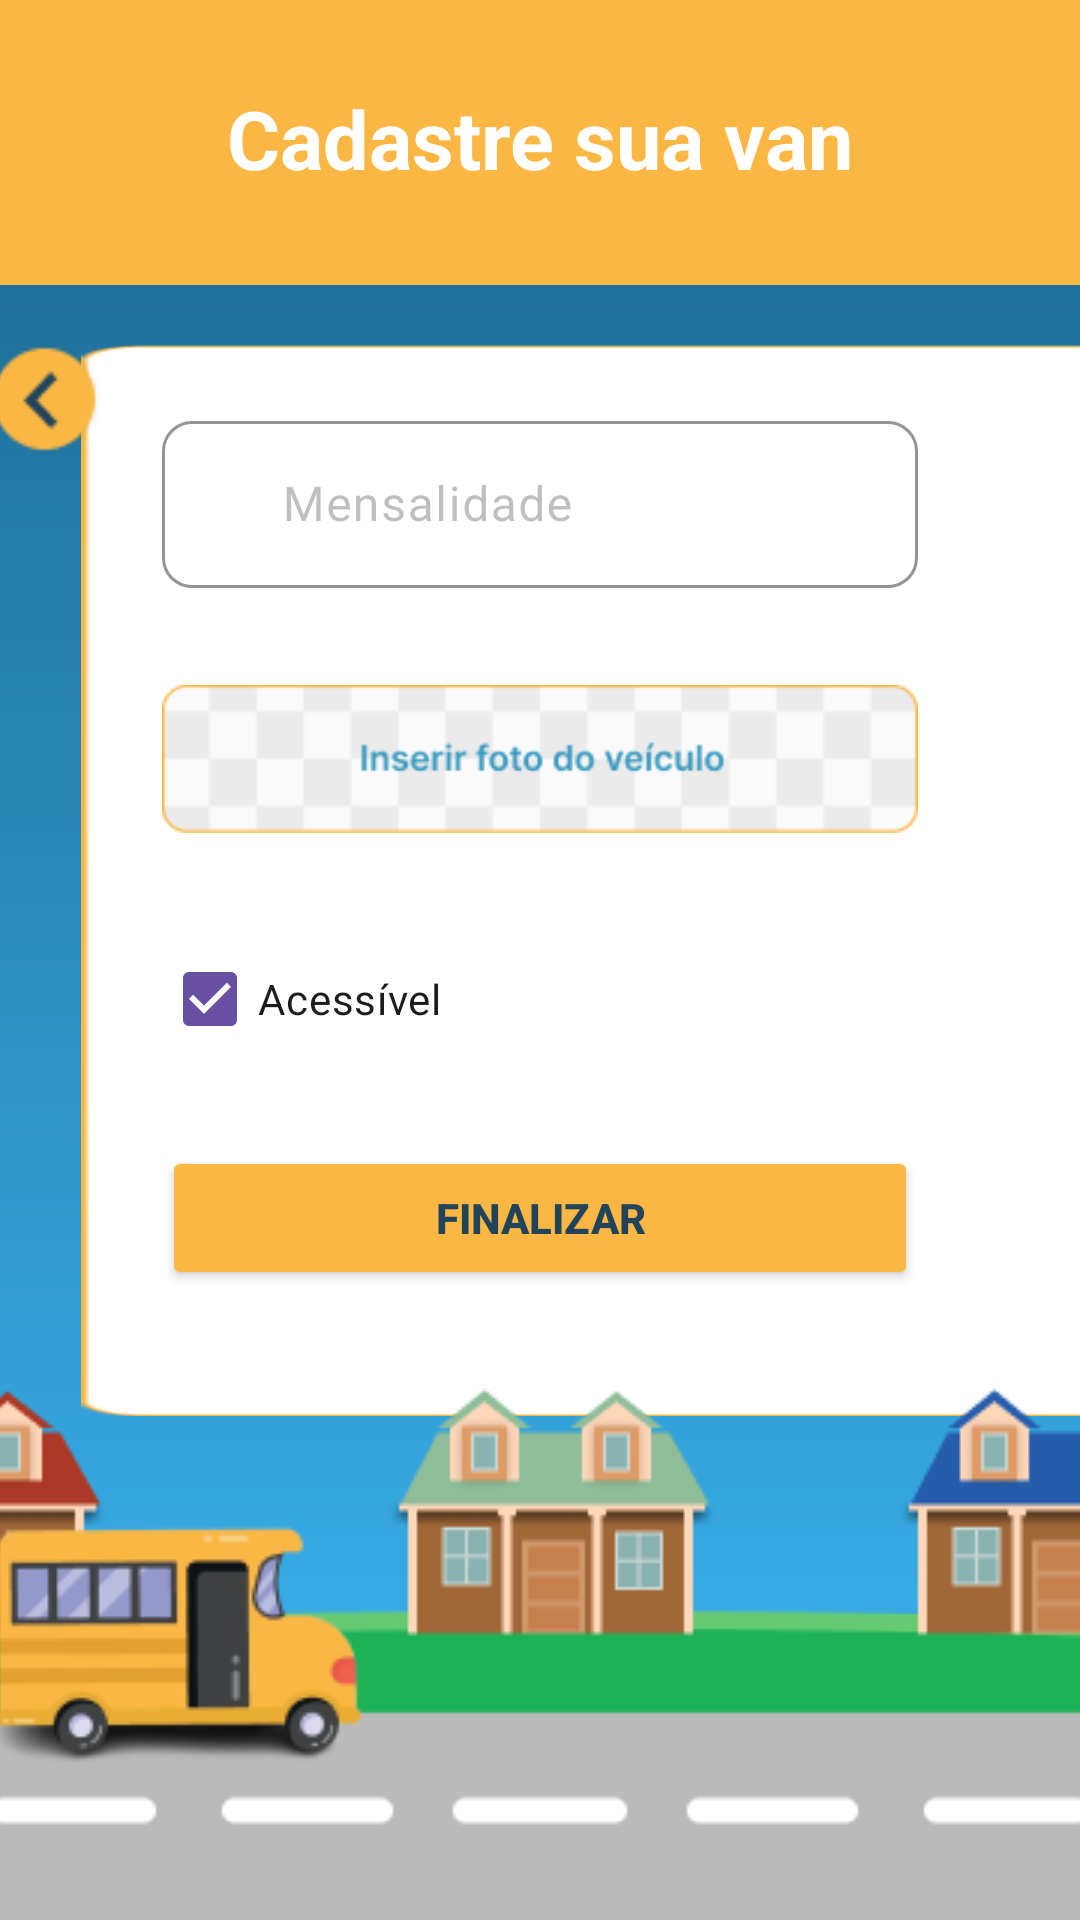

The Android layout XML behind this screen, and the referenced resources:
<!-- AndroidManifest.xml: application theme Theme.ConnectVans -->
<!-- res/layout/activity_sign_in_van_continued.xml -->
<?xml version="1.0" encoding="utf-8"?>
<androidx.constraintlayout.widget.ConstraintLayout xmlns:android="http://schemas.android.com/apk/res/android"
    xmlns:app="http://schemas.android.com/apk/res-auto"
    xmlns:tools="http://schemas.android.com/tools"
    android:id="@+id/main"
    android:layout_width="match_parent"
    android:layout_height="match_parent"
    android:background="@drawable/gradient"
    tools:context=".van.SignInVanContinued">

    <ImageView
        android:id="@+id/background"
        android:layout_width="0dp"
        android:layout_height="95dp"
        android:scaleType="centerCrop"
        app:layout_constraintEnd_toEndOf="parent"
        app:layout_constraintHorizontal_bias="0.0"
        app:layout_constraintStart_toStartOf="parent"
        app:layout_constraintTop_toTopOf="parent"
        app:srcCompat="@drawable/retangulo_laranja" />

    <TextView
        android:id="@+id/textView5"
        android:layout_width="wrap_content"
        android:layout_height="wrap_content"
        android:layout_marginTop="28dp"
        android:text="Cadastre sua van"
        android:textColor="@color/white"
        android:textSize="27sp"
        android:textStyle="bold"
        app:layout_constraintEnd_toEndOf="parent"
        app:layout_constraintStart_toStartOf="parent"
        app:layout_constraintTop_toTopOf="parent" />

    <ImageView
        android:id="@+id/imageView12"
        android:layout_width="739dp"
        android:layout_height="357dp"
        android:layout_marginStart="27dp"
        android:layout_marginTop="20dp"
        android:layout_marginEnd="27dp"
        android:scaleType="fitXY"
        app:layout_constraintEnd_toEndOf="parent"
        app:layout_constraintHorizontal_bias="0.0"
        app:layout_constraintStart_toStartOf="parent"
        app:layout_constraintTop_toBottomOf="@+id/background"
        app:srcCompat="@drawable/retanbranco" />

    <ImageView
        android:id="@+id/btnGoBack"
        android:layout_width="wrap_content"
        android:layout_height="wrap_content"
        android:layout_marginStart="5dp"
        android:layout_marginTop="112dp"
        android:layout_marginEnd="3dp"
        app:layout_constraintEnd_toStartOf="@+id/imageView12"
        app:layout_constraintStart_toStartOf="parent"
        app:layout_constraintTop_toTopOf="parent"
        app:srcCompat="@drawable/btngoback" />

    <ImageView
        android:id="@+id/imageView6"
        android:layout_width="0dp"
        android:layout_height="wrap_content"
        android:scaleType="centerCrop"
        app:layout_constraintBottom_toBottomOf="parent"
        app:layout_constraintEnd_toEndOf="parent"
        app:layout_constraintStart_toStartOf="parent"
        app:srcCompat="@drawable/group_254" />

    <com.google.android.material.textfield.TextInputLayout
        android:id="@+id/textInputLayout13"
        style="@style/form"
        android:layout_width="0dp"
        android:layout_height="wrap_content"
        android:layout_marginStart="54dp"
        android:layout_marginTop="20dp"
        android:layout_marginEnd="54dp"
        android:hint="Mensalidade"
        app:boxCornerRadiusBottomStart="10dp"
        app:layout_constraintEnd_toEndOf="parent"
        app:layout_constraintHorizontal_bias="0.0"
        app:layout_constraintStart_toStartOf="parent"
        app:layout_constraintTop_toTopOf="@+id/imageView12"
        app:startIconDrawable="@drawable/baseline_attach_money_24">

        <com.google.android.material.textfield.TextInputEditText
            android:layout_width="match_parent"
            android:layout_height="wrap_content"
            android:cursorVisible="true"
            android:inputType="text|textAutoComplete"
            android:paddingStart="40dp"
            android:textColor="#000000"
            android:textColorHint="#000000"
            android:textCursorDrawable="@null" />

    </com.google.android.material.textfield.TextInputLayout>

    <ImageView
        android:id="@+id/insertVanPhotoBtn"
        android:layout_width="0dp"
        android:layout_height="wrap_content"
        android:layout_marginStart="54dp"
        android:layout_marginTop="25dp"
        android:layout_marginEnd="54dp"
        app:layout_constraintEnd_toEndOf="parent"
        app:layout_constraintStart_toStartOf="parent"
        app:layout_constraintTop_toBottomOf="@+id/textInputLayout13"
        app:srcCompat="@drawable/insert_van_photo" />

    <ImageView
        android:id="@+id/photoVan"
        android:layout_width="0dp"
        android:layout_height="63dp"
        android:layout_marginStart="54dp"
        android:layout_marginTop="25dp"
        android:layout_marginEnd="54dp"
        android:scaleType="centerCrop"
        android:visibility="gone"
        app:layout_constraintEnd_toEndOf="parent"
        app:layout_constraintHorizontal_bias="1.0"
        app:layout_constraintStart_toStartOf="parent"
        app:layout_constraintTop_toBottomOf="@+id/textInputLayout13" />

    <CheckBox
        android:id="@+id/checkbox_meat"
        android:layout_width="0dp"
        android:layout_height="wrap_content"
        android:layout_marginStart="54dp"
        android:layout_marginTop="24dp"
        android:layout_marginEnd="54dp"
        android:checked="true"
        android:text="Acessível"
        app:layout_constraintEnd_toEndOf="parent"
        app:layout_constraintHorizontal_bias="0.156"
        app:layout_constraintStart_toStartOf="parent"
        app:layout_constraintTop_toBottomOf="@+id/insertVanPhotoBtn" />

    <Button
        android:id="@+id/btnNext2"
        style="@style/btnPreenchido"
        android:layout_width="0dp"
        android:layout_height="wrap_content"
        android:layout_marginStart="54dp"
        android:layout_marginTop="25dp"
        android:layout_marginEnd="54dp"
        android:text="Finalizar"
        app:layout_constraintEnd_toEndOf="parent"
        app:layout_constraintHorizontal_bias="0.0"
        app:layout_constraintStart_toStartOf="parent"
        app:layout_constraintTop_toBottomOf="@+id/checkbox_meat" />

</androidx.constraintlayout.widget.ConstraintLayout>
<!-- resources referenced by this layout -->
<resources>
  <!-- drawable btngoback: png bitmap (drawable, 1662 bytes) -->
  <!-- drawable gradient (drawable) -->
  <?xml version="1.0" encoding="utf-8"?>
  <shape xmlns:android="http://schemas.android.com/apk/res/android"
      android:shape="rectangle">
  
      <gradient
          android:angle="90"
  
          android:endColor="#1A658C"
  
          android:startColor="#3DB7F5"
  
          android:type="linear" />
  </shape>
  <!-- drawable group_254: png bitmap (drawable, 20197 bytes) -->
  <!-- drawable insert_van_photo: png bitmap (drawable, 3867 bytes) -->
  <!-- drawable retanbranco: png bitmap (drawable, 3247 bytes) -->
  <!-- drawable retangulo_laranja: png bitmap (drawable, 499 bytes) -->
  <style name="btnPreenchido" parent="">
          <item name="cornerFamily">rounded</item>
          <item name="cornerRadius">10dp</item>
          <item name="android:backgroundTint">#FAB744</item>
          <item name="android:textColor">#21445B</item>
          <item name="android:textStyle">bold</item>
      </style>
  <style name="form" parent="">
          <item name="boxCornerRadiusBottomEnd">10dp</item>
          <item name="boxCornerRadiusBottomStart">10dp</item>
          <item name="boxCornerRadiusTopEnd">10dp</item>
          <item name="boxCornerRadiusTopStart">10dp</item>
          <item name="android:layout_width">303dp</item>
          <item name="android:layout_height">60dp</item>
          <item name="boxStrokeWidth">1dp</item>
          <item name="boxBackgroundMode">outline</item>
          <item name="boxBackgroundColor">@null</item>
          <item name="boxStrokeColor">#FAB744</item>
          <item name="hintTextColor">#000000</item>
          <item name="android:textColorHint">#4D292A2A</item>
      </style>
  <style name="Theme.ConnectVans" parent="Base.Theme.ConnectVans" />
  <style name="Base.Theme.ConnectVans" parent="Theme.Material3.Light.NoActionBar">
          
          
      </style>
  <!-- not gathered from this repository: default colours our renderer supplied (Android Studio template values) -->
  <color name="white">#FFFFFFFF</color>
</resources>
